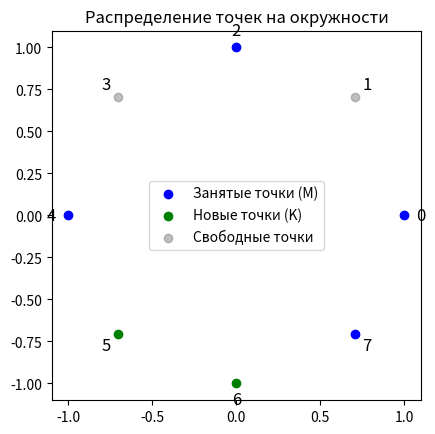

Here is the Python script that generated this plot:
import bisect
import matplotlib.pyplot as plt
import numpy as np

def choise_of_pointers(N, M, K, not_free):
    not_free = sorted(not_free) # сортирую список занятых точек
    free = [i for i in range(N) if i not in not_free] # тут свободные точки
    positions = [] # сюда буду записывать позиции

    for _ in range(K):
        max_len_between = 0 # макс расстояние м/у точками
        best_pos = 0 # лучшая позиция
        for i in range(len(not_free)):
            current = not_free[i] # текущая и -->
            after_cerrent = not_free[(i + 1) % M] # след. занятая точки
            len_between = (after_cerrent - current) % N # расстояние м/у ними
            # after_cerrent = not_free[(i + 1) % len(not_free)]
            if len_between > max_len_between:
                max_len_between = len_between
                best_pos = (current + len_between // 2) % N # лучшая позиция посередине промежутка

        # Проверяем, что best_pos находится в списке свободных точек
        if best_pos in free:
            positions.append(best_pos) # d cgbcjr gjpbwbq
            bisect.insort(not_free, best_pos) # в сортир. список точек
            free.remove(best_pos) # и удаляем из свободных
        else:
            # Если best_pos уже занят, ищем ближайшую свободную точку
            for pos in sorted(free, key=lambda x: abs(x - best_pos)):
                if pos in free:
                    positions.append(pos)
                    bisect.insort(not_free, pos)
                    free.remove(pos)
                    break

    return sorted(positions)

def plot_points(N, not_free, new_positions):
    angles = np.linspace(0, 2 * np.pi, N, endpoint=False)
    x = np.cos(angles)
    y = np.sin(angles)

    fig, ax = plt.subplots()

    # Занятые точки, с которых начали мы
    ax.scatter([x[i] for i in not_free], [y[i] for i in not_free], c='blue', label='Занятые точки (M)')

    # Новые точки K
    ax.scatter([x[i] for i in new_positions], [y[i] for i in new_positions], c='green', label='Новые точки (K)')

    # Свободные точки
    free_points = [i for i in range(N) if i not in not_free and i not in new_positions]
    ax.scatter([x[i] for i in free_points], [y[i] for i in free_points], c='gray', label='Свободные точки', alpha=0.5)

    # Подписи точек
    for i in range(N):
        ax.text(x[i] * 1.1, y[i] * 1.1, str(i), fontsize=12, ha='center', va='center')

    ax.set_aspect('equal')
    plt.legend()
    plt.title('Распределение точек на окружности')
    plt.show()

# входные данные
N = 8
M = 4
K = 2
not_free = [0, 2, 4, 7]

new_positions = choise_of_pointers(N, M, K, not_free)
print("Новые позиции для объектов:", new_positions)

plot_points(N, not_free, new_positions)